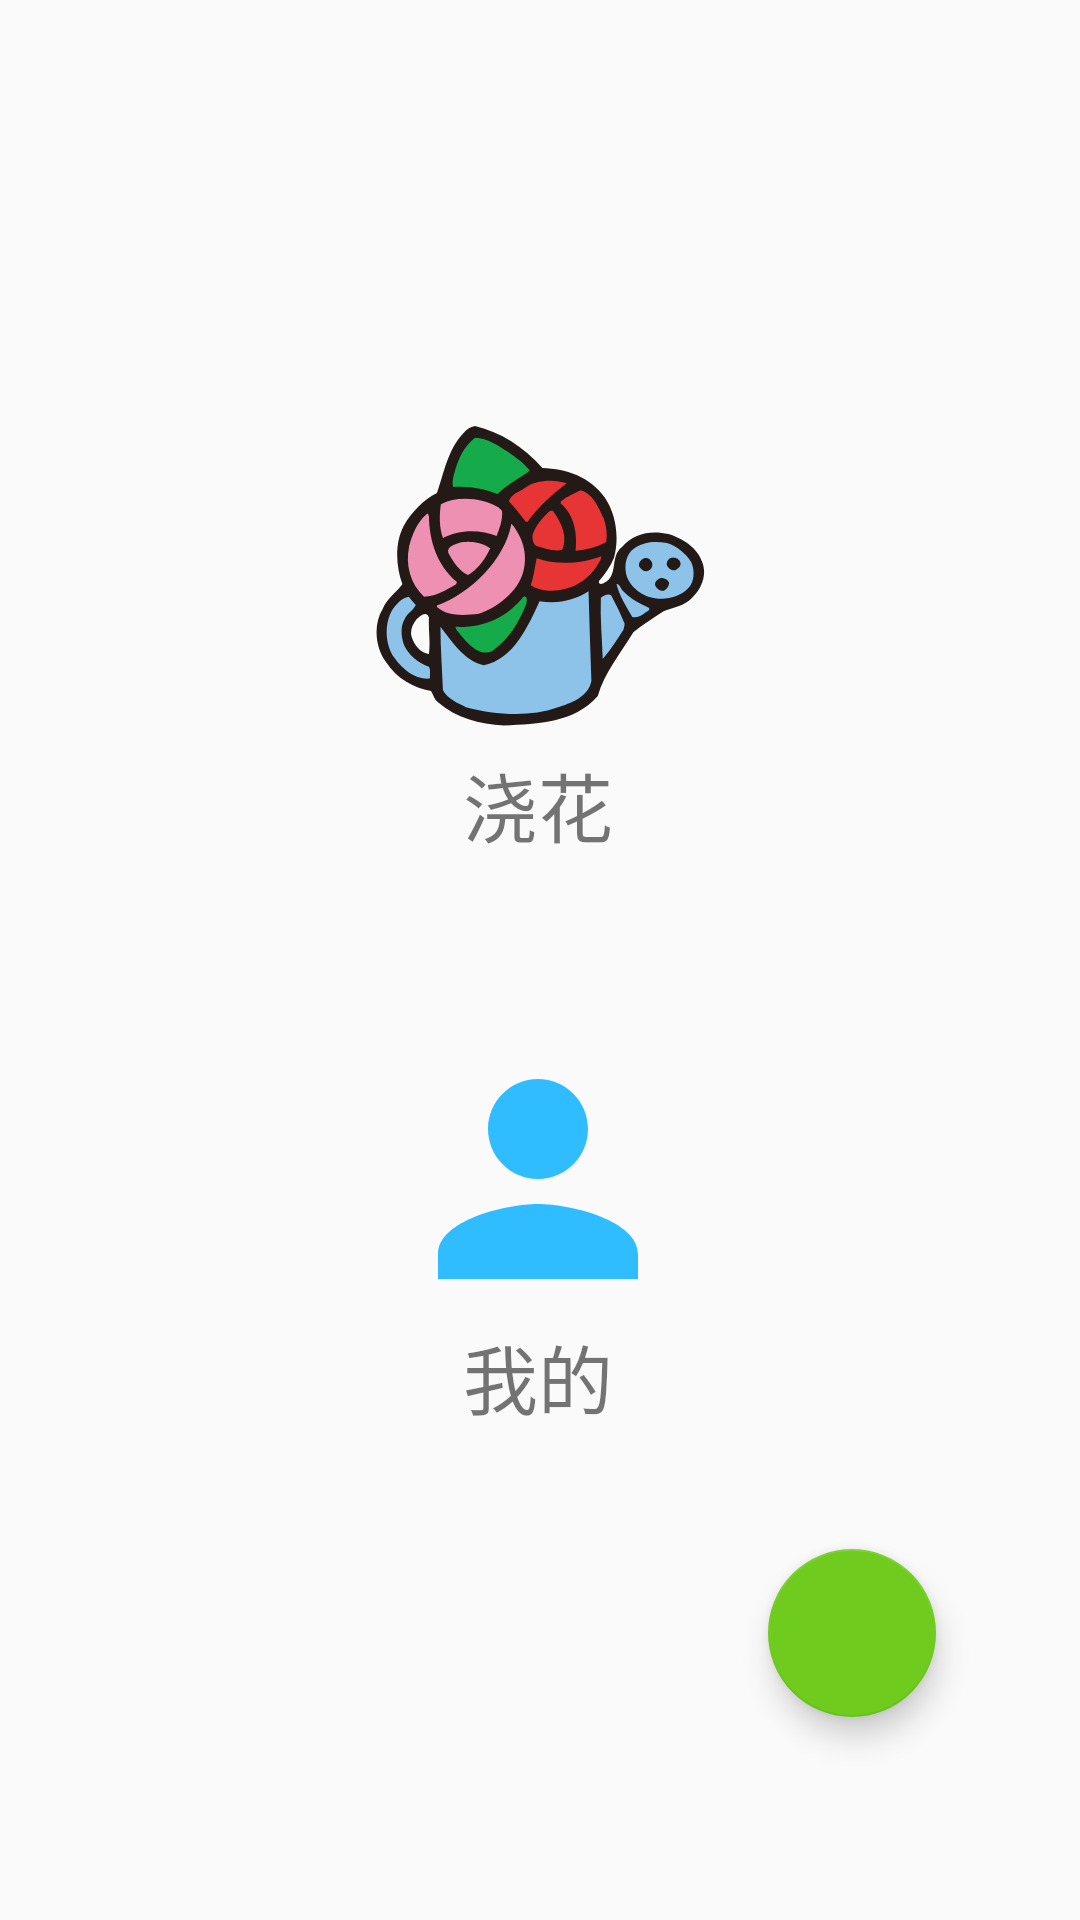

The Android layout XML behind this screen, and the referenced resources:
<!-- AndroidManifest.xml: application theme AppTheme -->
<!-- res/layout/activity_control.xml -->
<?xml version="1.0" encoding="utf-8"?>
<androidx.constraintlayout.widget.ConstraintLayout xmlns:android="http://schemas.android.com/apk/res/android"
    xmlns:app="http://schemas.android.com/apk/res-auto"
    xmlns:tools="http://schemas.android.com/tools"
    android:layout_width="match_parent"
    android:layout_height="match_parent"
    tools:context="com.example.demo0301_flowers.HomeActivity">

    <com.google.android.material.floatingactionbutton.FloatingActionButton
        android:id="@+id/button_camera"
        android:layout_width="wrap_content"
        android:layout_height="wrap_content"
        android:clickable="true"
        app:layout_constraintBottom_toBottomOf="parent"
        app:layout_constraintEnd_toEndOf="parent"
        app:layout_constraintHorizontal_bias="0.842"
        app:layout_constraintStart_toStartOf="parent"
        app:layout_constraintTop_toTopOf="parent"
        app:layout_constraintVertical_bias="0.884"
        app:srcCompat="@drawable/ic_baseline_camera_24" />

    <ImageButton
        android:id="@+id/imageButton_mycenter"
        android:background="#00FFFFFF"
        android:layout_width="wrap_content"
        android:layout_height="wrap_content"
        app:layout_constraintBottom_toBottomOf="parent"
        app:layout_constraintEnd_toEndOf="parent"
        app:layout_constraintHorizontal_bias="0.498"
        app:layout_constraintStart_toStartOf="parent"
        app:layout_constraintTop_toTopOf="parent"
        app:layout_constraintVertical_bias="0.635"
        app:srcCompat="@drawable/ic_baseline_person_24" />

    <ImageButton
        android:id="@+id/imageButton_watering"
        android:layout_width="wrap_content"
        android:layout_height="wrap_content"
        android:background="#00FFFFFF"
        app:layout_constraintBottom_toBottomOf="parent"
        app:layout_constraintEnd_toEndOf="parent"
        app:layout_constraintStart_toStartOf="parent"
        app:layout_constraintTop_toTopOf="parent"
        app:layout_constraintVertical_bias="0.263"
        app:srcCompat="@drawable/ic_watering" />

    <TextView
        android:id="@+id/textView2"
        android:layout_width="wrap_content"
        android:layout_height="wrap_content"
        android:textSize="25sp"
        android:text="浇花"
        app:layout_constraintBottom_toBottomOf="parent"
        app:layout_constraintEnd_toEndOf="parent"
        app:layout_constraintHorizontal_bias="0.498"
        app:layout_constraintStart_toStartOf="parent"
        app:layout_constraintTop_toTopOf="parent"
        app:layout_constraintVertical_bias="0.414" />

    <TextView
        android:id="@+id/textView4"
        android:layout_width="wrap_content"
        android:layout_height="wrap_content"
        android:text="我的"
        android:textSize="25sp"
        app:layout_constraintBottom_toBottomOf="parent"
        app:layout_constraintEnd_toEndOf="parent"
        app:layout_constraintHorizontal_bias="0.498"
        app:layout_constraintStart_toStartOf="parent"
        app:layout_constraintTop_toTopOf="parent"
        app:layout_constraintVertical_bias="0.73" />


</androidx.constraintlayout.widget.ConstraintLayout>
<!-- resources referenced by this layout -->
<resources>
  <!-- drawable ic_baseline_person_24 (drawable) -->
  <vector android:height="100dp" android:tint="#30BDFF"
      android:viewportHeight="24" android:viewportWidth="24"
      android:width="100dp" xmlns:android="http://schemas.android.com/apk/res/android">
      <path android:fillColor="@android:color/white" android:pathData="M12,12c2.21,0 4,-1.79 4,-4s-1.79,-4 -4,-4 -4,1.79 -4,4 1.79,4 4,4zM12,14c-2.67,0 -8,1.34 -8,4v2h16v-2c0,-2.66 -5.33,-4 -8,-4z"/>
  </vector>
  <!-- drawable ic_watering: vector/xml drawable (drawable, 5808 chars, omitted) -->
  <style name="AppTheme" parent="Theme.AppCompat.Light.DarkActionBar">
          
          <item name="colorPrimary">#6FCC1F</item>
          <item name="colorPrimaryDark">#6FCC1F</item>
          <item name="colorAccent">#6FCC1F</item>
          <item name="windowActionBar">false</item>
          <item name="windowNoTitle">true</item>
      </style>
</resources>
